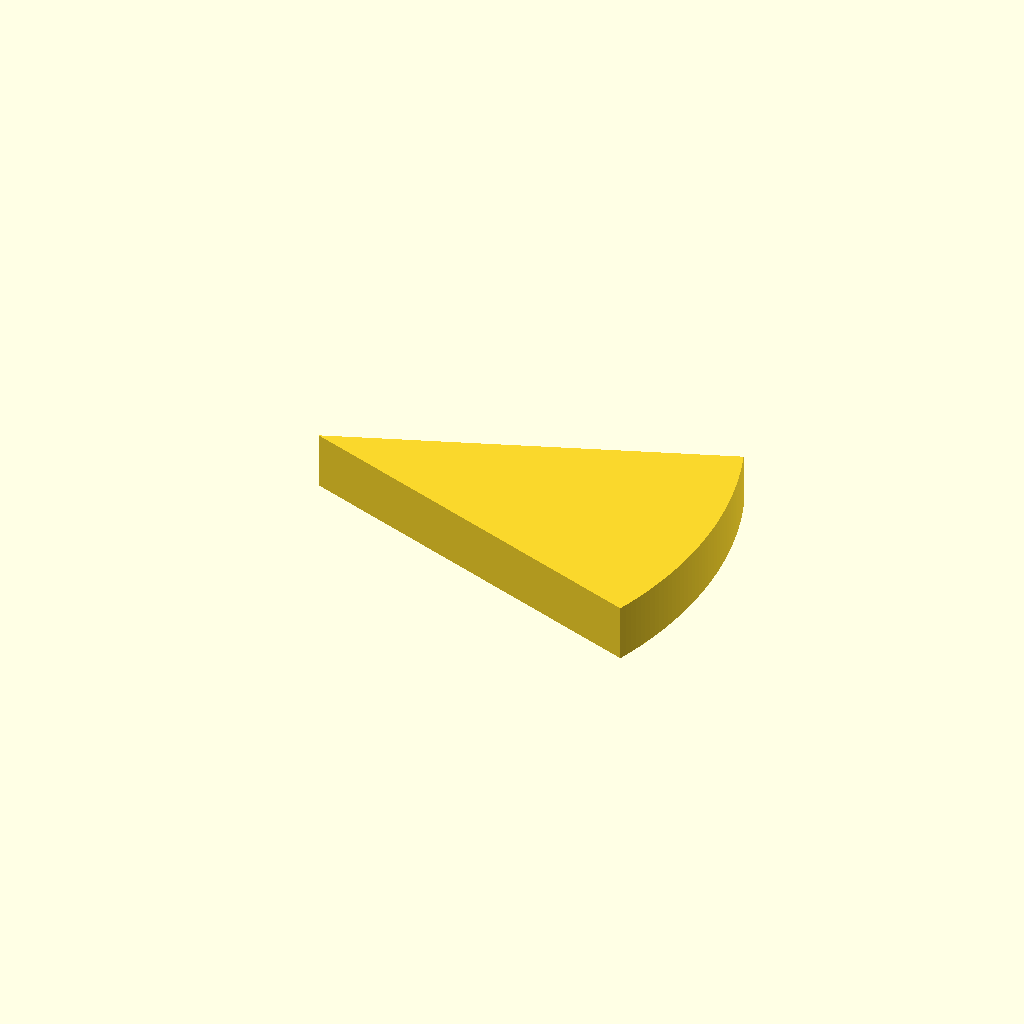
Cell 1: rendered with the file's own defaults.
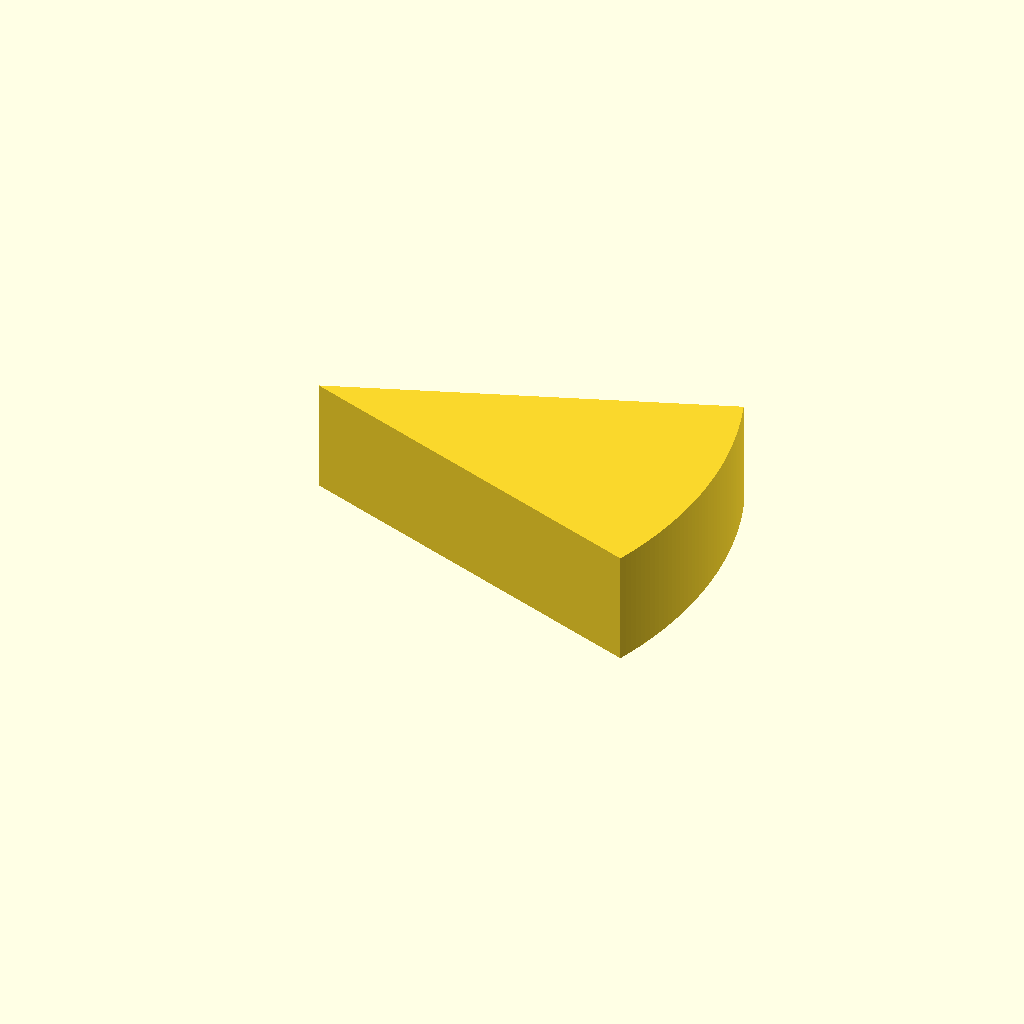
Cell 2: the same model with plate_t = 20.
All cells are drawn from one camera (rotation 55°, 0°, 25°, orthographic, colour scheme Cornfield), so only the parameter changes between them.
The OpenSCAD source (optional_data/data/sketch2/arcprofiles/part_0011.scad):
$fn = 32;

// ----------------------------------------------------------------------
// Arc profile plate: sector, 42 points
// ----------------------------------------------------------------------

// --- parameters (mm) ---
sector_angle = 40;        // sector angle, degrees
sector_r = 70;            // outer radius
arc_step = 1;             // sampling step of the arc, degrees
plate_t = 10;             // plate thickness, Z

bbox_x = 2 * sector_r * sin(sector_angle / 2);  // chord of the sector
bbox_y = sector_r;  // depth of the sector (apex to arc)

profile = [[65.778, 0], [66.186, 1.151], [66.574, 2.31], [66.941, 3.475], [67.288, 4.646], [67.615, 5.824], [67.921, 7.006], [68.206, 8.194], [68.47, 9.387], [68.714, 10.584], [68.937, 11.786], [69.138, 12.991], [69.319, 14.199], [69.478, 15.41], [69.617, 16.624], [69.734, 17.84], [69.829, 19.058], [69.904, 20.277], [69.957, 21.498], [69.989, 22.719], [70, 23.941], [69.989, 25.163], [69.957, 26.384], [69.904, 27.605], [69.829, 28.824], [69.734, 30.042], [69.617, 31.258], [69.478, 32.472], [69.319, 33.683], [69.138, 34.891], [68.937, 36.096], [68.714, 37.298], [68.47, 38.495], [68.206, 39.688], [67.921, 40.876], [67.615, 42.058], [67.288, 43.236], [66.941, 44.407], [66.574, 45.572], [66.186, 46.731], [65.778, 47.882], [0, 23.941]];  // primary outline, 42 points, counter clockwise

// --- the one profile operation ---
linear_extrude(height = plate_t) polygon(points = profile);
Parameter table extracted from the source (name, type, default, range or options):
sector_angle: number, default 40
sector_r: number, default 70
arc_step: number, default 1
plate_t: number, default 10
